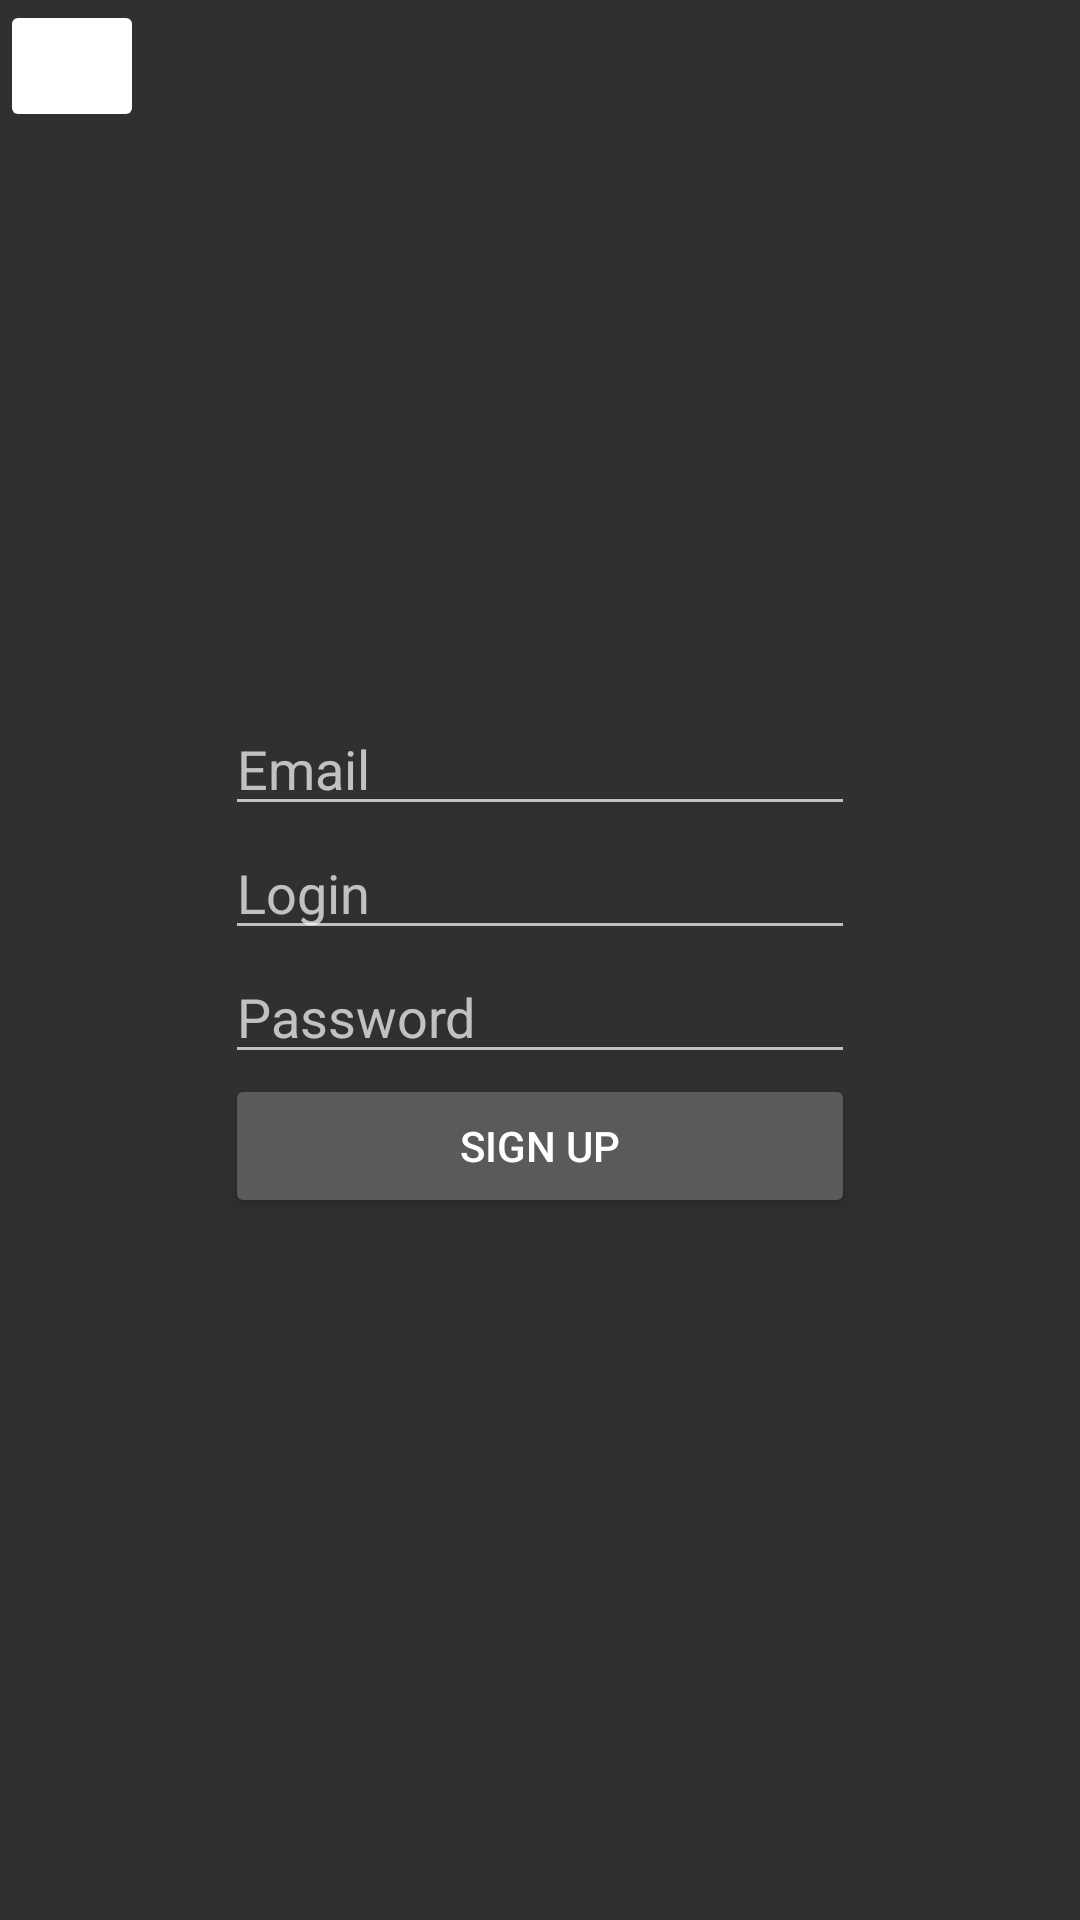

Produce the Android XML layout that renders to this screen, including the resource entries it uses.
<!-- AndroidManifest.xml: application theme Theme.AppCompat.NoActionBar -->
<!-- res/layout/fragment_register.xml -->
<?xml version="1.0" encoding="utf-8"?>
<FrameLayout xmlns:android="http://schemas.android.com/apk/res/android"
    xmlns:app="http://schemas.android.com/apk/res-auto"
    xmlns:tools="http://schemas.android.com/tools"
    android:layout_width="match_parent"
    android:layout_height="match_parent"
    tools:context=".presentation.loginFragments.RegisterFragment">

    <ImageButton
        android:id="@+id/buttonBack"
        android:layout_width="wrap_content"
        android:layout_height="wrap_content"
        android:backgroundTint="@color/common_google_signin_btn_tint"
        android:src="?attr/homeAsUpIndicator" />

    <LinearLayout
        android:layout_width="wrap_content"
        android:layout_height="wrap_content"
        android:layout_gravity="center"
        android:orientation="vertical">

        <EditText
            android:id="@+id/inputRegisterEmail"
            android:layout_width="match_parent"
            android:layout_height="wrap_content"
            android:ems="10"
            android:inputType="textEmailAddress"
            android:hint="@string/email" />

        <EditText
            android:id="@+id/inputRegisterLogin"
            android:layout_width="match_parent"
            android:layout_height="wrap_content"
            android:ems="10"
            android:inputType="text"
            android:hint="@string/login" />

        <EditText
            android:id="@+id/inputRegisterPassword"
            android:layout_width="match_parent"
            android:layout_height="wrap_content"
            android:ems="10"
            android:inputType="textPassword"
            android:hint="@string/password" />

        <Button
            android:id="@+id/buttonSignUpRegister"
            android:layout_width="match_parent"
            android:layout_height="wrap_content"
            android:text="@string/sign_up" />

    </LinearLayout>
</FrameLayout>
<!-- resources referenced by this layout -->
<resources>
  <string name="email">Email</string>
  <string name="login">Login</string>
  <string name="password">Password</string>
  <string name="sign_up">Sign up</string>
</resources>
